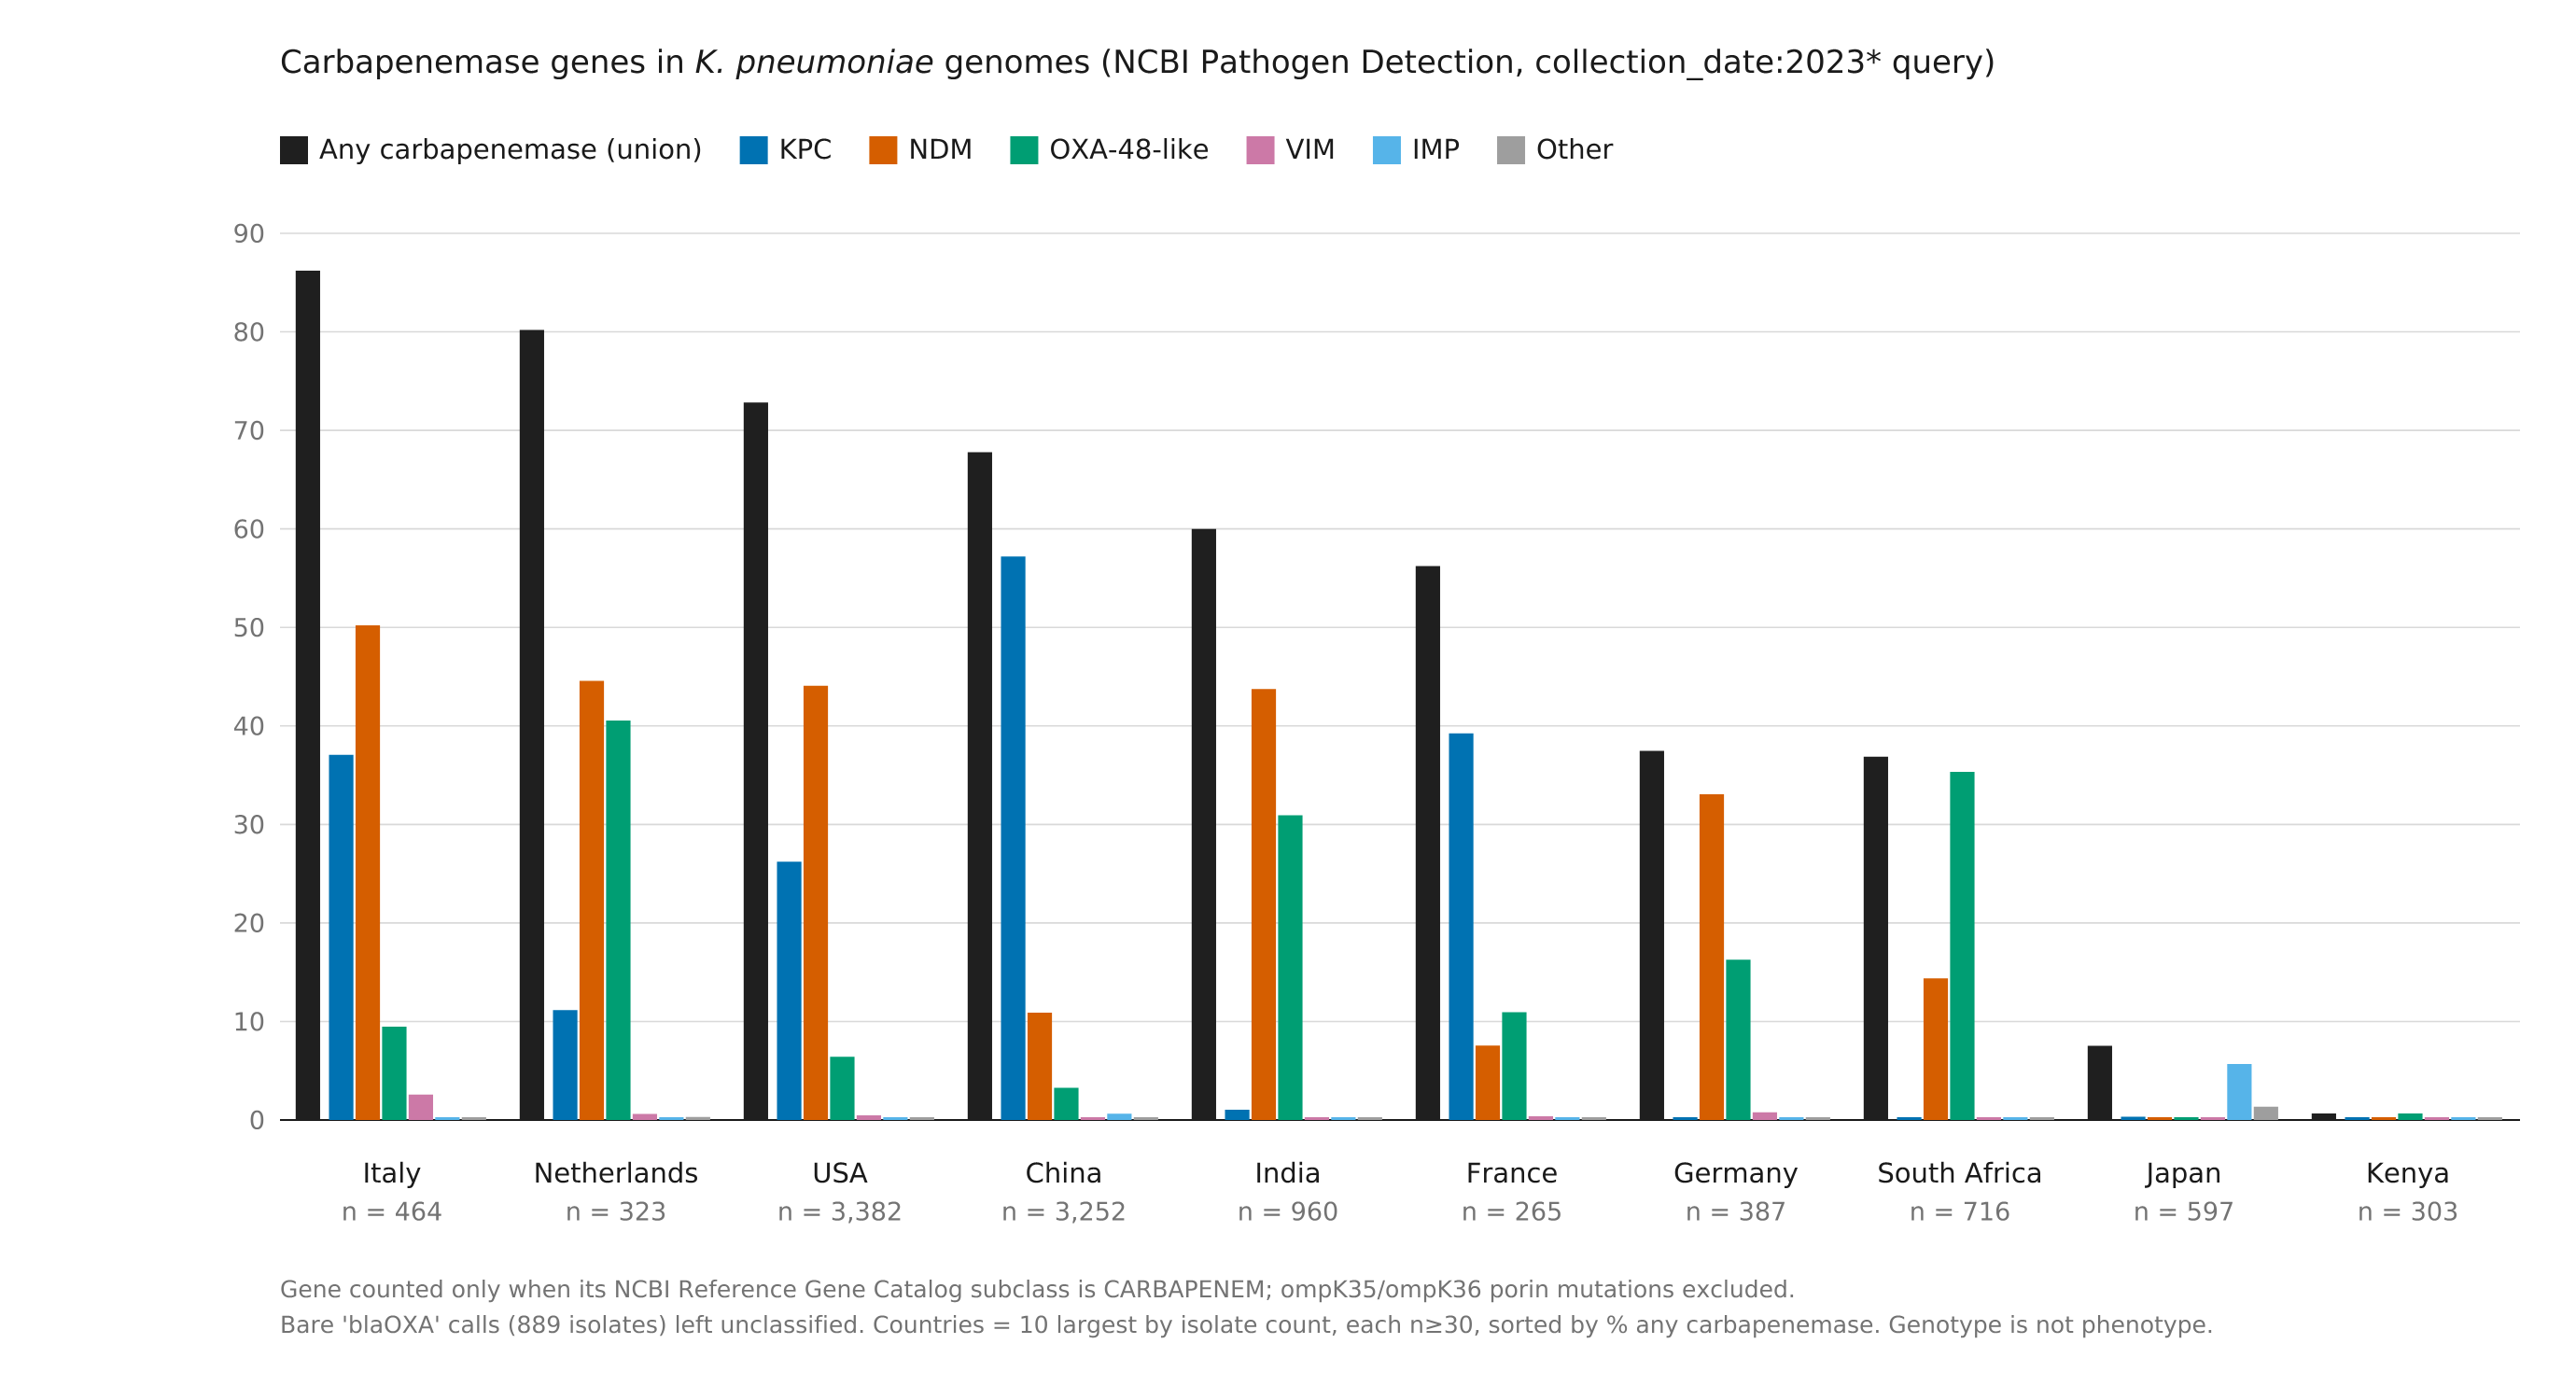

Source data for this figure (header and first rows):
country, KPC, NDM, OXA_48_like, VIM, IMP, Other, any_carbapenemase, n
Italy, 37.07, 50.22, 9.483, 2.586, 0.0, 0.0, 86.21, 464
Netherlands, 11.15, 44.58, 40.56, 0.619, 0.0, 0.31, 80.19, 323
USA, 26.23, 44.09, 6.416, 0.473, 0.089, 0.0, 72.83, 3382
China, 57.2, 10.89, 3.26, 0.031, 0.646, 0.0, 67.77, 3252
India, 1.042, 43.75, 30.94, 0.0, 0.0, 0.0, 60.0, 960
France, 39.24, 7.547, 10.94, 0.377, 0.0, 0.0, 56.23, 265
Germany, 0.258, 33.08, 16.28, 0.775, 0.0, 0.258, 37.47, 387
South Africa, 0.0, 14.38, 35.34, 0.0, 0.0, 0.0, 36.87, 716
Japan, 0.335, 0.168, 0.0, 0.0, 5.695, 1.34, 7.538, 597
Kenya, 0.0, 0.0, 0.66, 0.0, 0.0, 0.0, 0.66, 303
